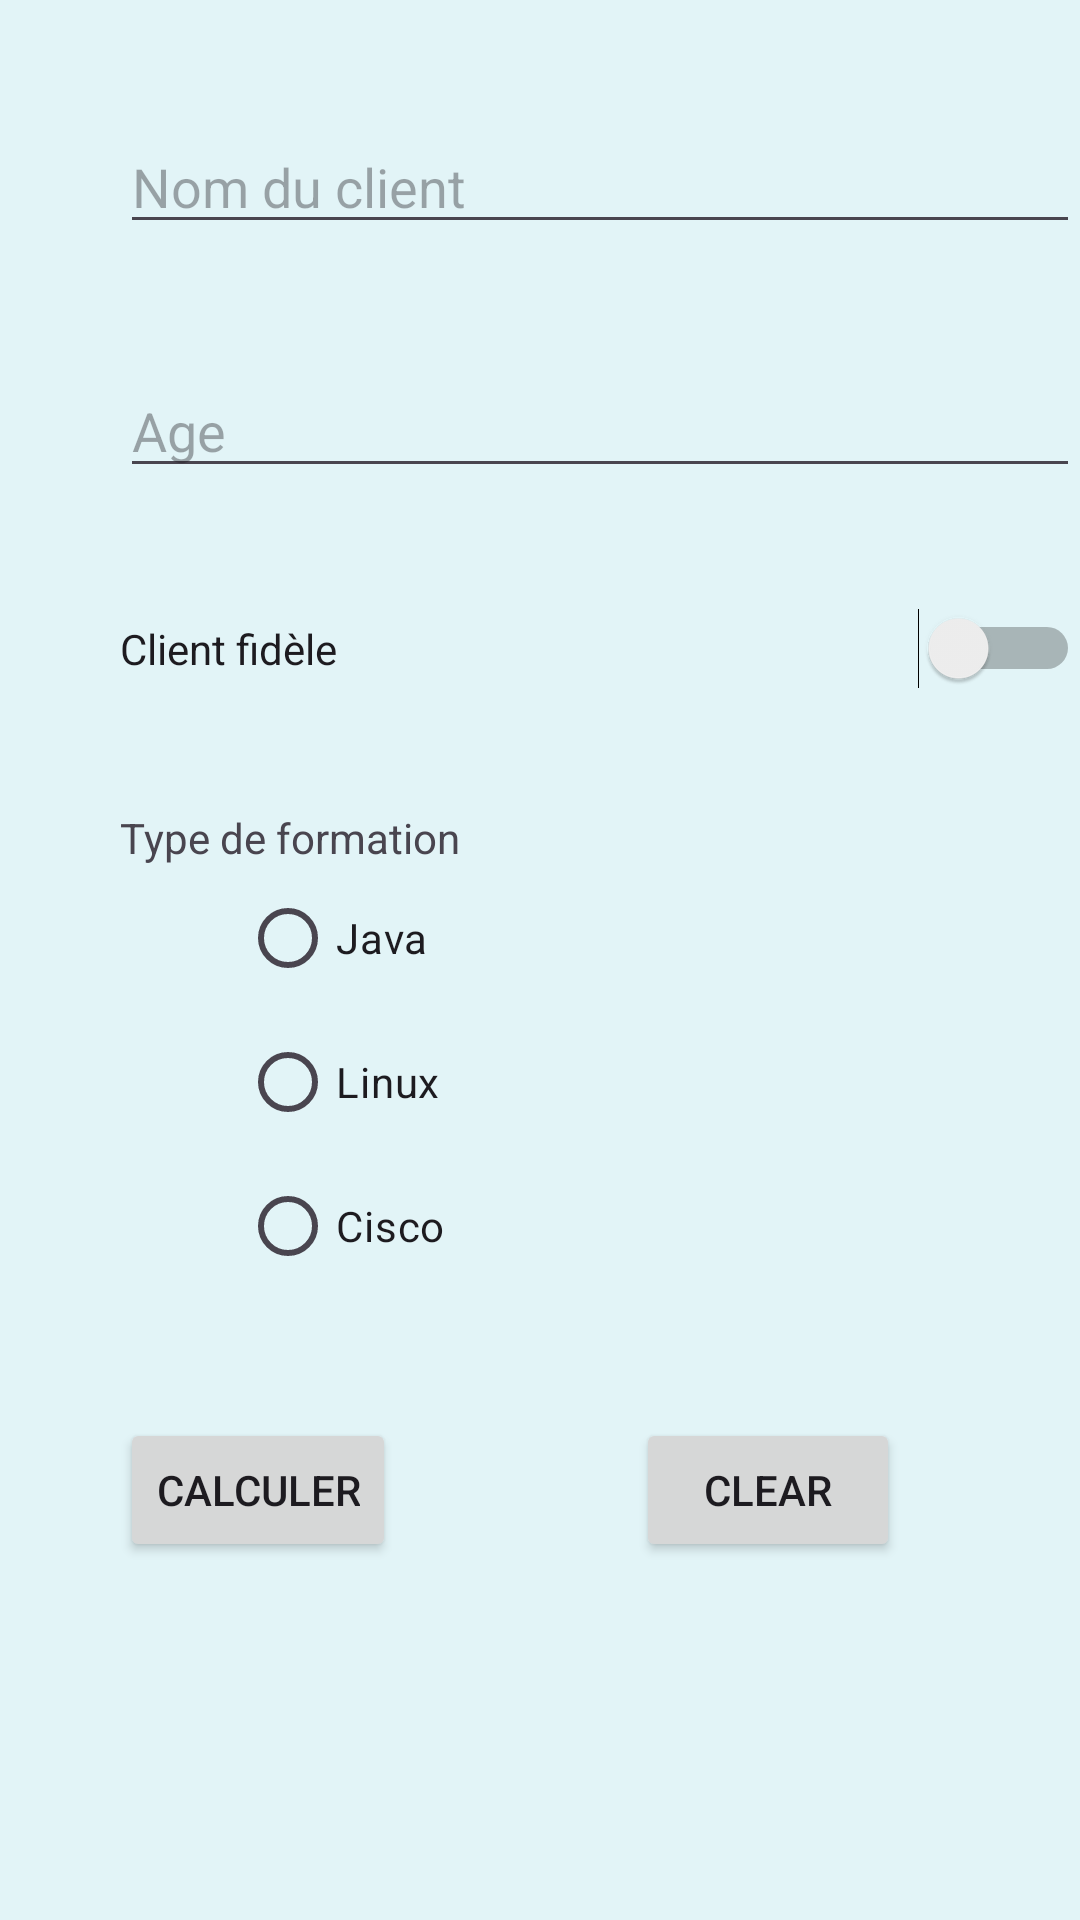

Write the Android layout XML for this screen, with the resource values it uses.
<!-- AndroidManifest.xml: application theme Theme.M102_TP08 -->
<!-- res/layout/activity_main.xml -->
<?xml version="1.0" encoding="utf-8"?>
<LinearLayout xmlns:android="http://schemas.android.com/apk/res/android"
    xmlns:app="http://schemas.android.com/apk/res-auto"
    xmlns:tools="http://schemas.android.com/tools"
    android:layout_width="match_parent"
    android:layout_height="match_parent"
    android:orientation="vertical"
    tools:context=".MainActivity"
    android:background="#E2F4F7"
    >

    <EditText
        android:id="@+id/nom"
        android:layout_width="match_parent"
        android:layout_height="wrap_content"
        android:ems="10"
        android:inputType="text"
        android:hint="Nom du client"
        android:layout_marginTop="40dp"
        android:layout_marginLeft="40dp"
        />

    <EditText
        android:id="@+id/age"
        android:layout_width="match_parent"
        android:layout_height="wrap_content"
        android:ems="10"
        android:inputType="number"
        android:hint="Age"
        android:layout_marginTop="40dp"
        android:layout_marginLeft="40dp"
        />

    <Switch
        android:id="@+id/fidele"
        android:layout_width="match_parent"
        android:layout_height="wrap_content"
        android:text="Client fidèle"
        android:layout_marginTop="40dp"
        android:layout_marginLeft="40dp"
        />

    <TextView
        android:id="@+id/textView"
        android:layout_width="match_parent"
        android:layout_height="wrap_content"
        android:text="Type de formation"
        android:layout_marginTop="40dp"
        android:layout_marginLeft="40dp"/>

    <RadioGroup
        android:layout_width="wrap_content"
        android:layout_height="wrap_content"

        android:layout_marginLeft="80dp"
        >

        <RadioButton
            android:id="@+id/java"
            android:layout_width="match_parent"
            android:layout_height="wrap_content"
            android:text="Java" />

        <RadioButton
            android:id="@+id/linux"
            android:layout_width="match_parent"
            android:layout_height="wrap_content"
            android:text="Linux" />

        <RadioButton
            android:id="@+id/cisco"
            android:layout_width="match_parent"
            android:layout_height="wrap_content"
            android:text="Cisco" />
    </RadioGroup>

    <LinearLayout
        android:layout_width="match_parent"
        android:layout_height="wrap_content"
        android:orientation="horizontal"
        android:layout_marginTop="40dp"
        android:layout_marginLeft="40dp">

        <Button
            android:id="@+id/calculer"
            android:layout_width="wrap_content"
            android:layout_height="wrap_content"

            android:text="Calculer" />

        <Button
            android:id="@+id/clear"
            android:layout_width="wrap_content"
            android:layout_height="wrap_content"

            android:text="Clear"
            android:layout_marginLeft="80dp"/>
    </LinearLayout>
</LinearLayout>
<!-- resources referenced by this layout -->
<resources>
  <style name="Theme.M102_TP08" parent="Base.Theme.M102_TP08" />
  <style name="Base.Theme.M102_TP08" parent="Theme.Material3.DayNight.NoActionBar">
          
          
      </style>
</resources>
